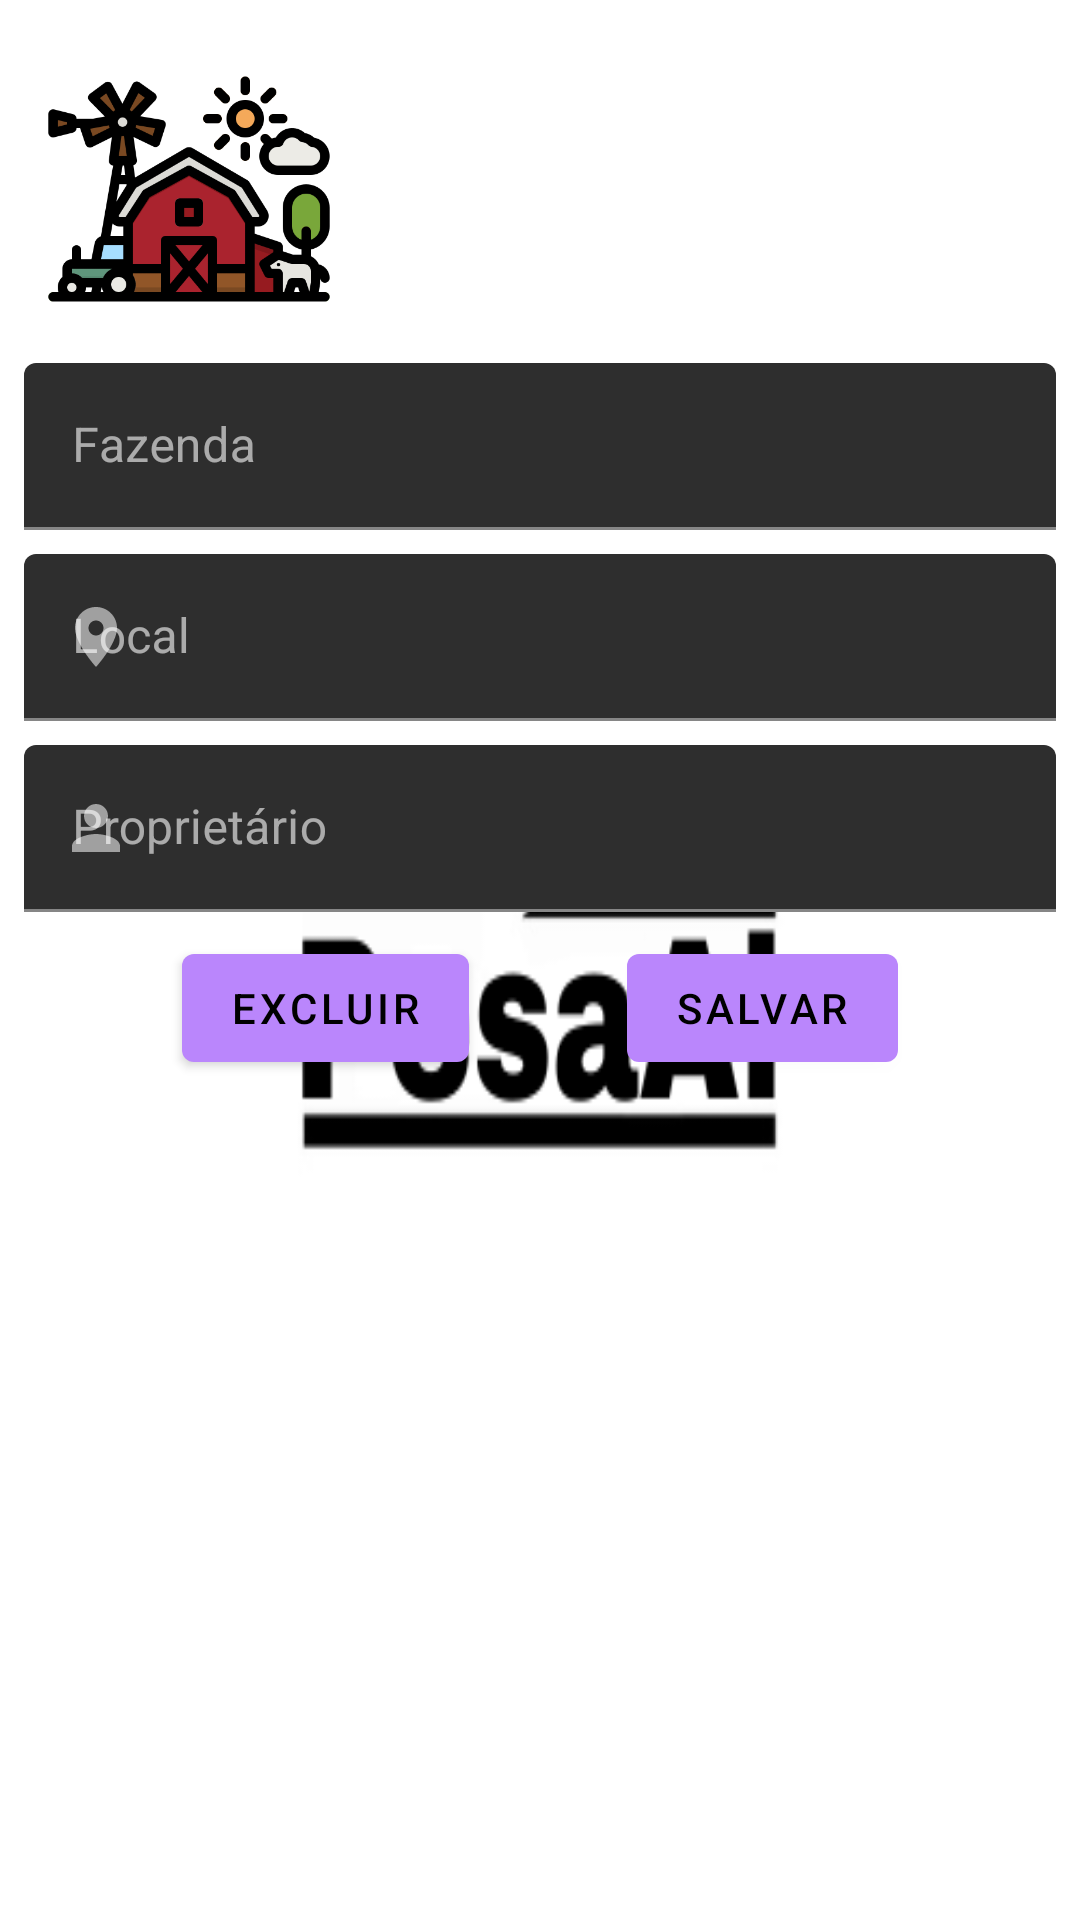

The Android layout XML behind this screen, and the referenced resources:
<!-- AndroidManifest.xml: application theme SplashTheme -->
<!-- res/layout/fragment_farm.xml -->
<?xml version="1.0" encoding="utf-8"?>
<layout xmlns:android="http://schemas.android.com/apk/res/android"
    xmlns:app="http://schemas.android.com/apk/res-auto"
    xmlns:tools="http://schemas.android.com/tools">

    <androidx.constraintlayout.widget.ConstraintLayout
        android:layout_width="match_parent"
        android:layout_height="match_parent"
        android:padding="8dp">

        <ImageView
            android:id="@+id/imgFarm"
            android:layout_width="100dp"
            android:layout_height="100dp"
            android:layout_margin="5dp"
            android:src="@drawable/fazenda"
            app:layout_constraintLeft_toLeftOf="parent"
            app:layout_constraintTop_toTopOf="parent" />

        <com.google.android.material.textview.MaterialTextView
            android:id="@+id/tvFarm"
            android:layout_width="wrap_content"
            android:layout_height="wrap_content"
            android:layout_marginStart="5dp"
            android:text="Fazenda"
            android:textSize="16sp"
            app:layout_constraintStart_toEndOf="@+id/imgFarm"
            app:layout_constraintTop_toTopOf="parent" />

        <ImageView
            android:id="@+id/imgLocation"
            android:layout_width="wrap_content"
            android:layout_height="wrap_content"
            android:src="@drawable/ic_location"
            app:layout_constraintStart_toEndOf="@+id/imgFarm"
            app:layout_constraintTop_toBottomOf="@+id/tvFarm" />

        <com.google.android.material.textview.MaterialTextView
            android:id="@+id/tvLocation"
            android:layout_width="wrap_content"
            android:layout_height="wrap_content"
            android:text="Local"
            android:textSize="12sp"
            app:layout_constraintBottom_toBottomOf="@+id/imgLocation"
            app:layout_constraintStart_toEndOf="@+id/imgLocation"
            app:layout_constraintTop_toTopOf="@+id/imgLocation" />

        <ImageView
            android:id="@+id/imgProprietary"
            android:layout_width="wrap_content"
            android:layout_height="wrap_content"
            android:src="@drawable/ic_dono"
            app:layout_constraintStart_toEndOf="@+id/imgFarm"
            app:layout_constraintTop_toBottomOf="@+id/imgLocation" />

        <com.google.android.material.textview.MaterialTextView
            android:id="@+id/tvProprietary"
            android:layout_width="wrap_content"
            android:layout_height="wrap_content"
            android:text="Proprietário"
            android:textSize="12sp"
            app:layout_constraintBottom_toBottomOf="@+id/imgProprietary"
            app:layout_constraintStart_toEndOf="@+id/imgProprietary"
            app:layout_constraintTop_toTopOf="@+id/imgProprietary" />

        <com.google.android.material.textfield.TextInputLayout
            android:id="@+id/tilFarm"
            android:layout_width="match_parent"
            android:layout_height="wrap_content"
            android:layout_marginTop="8dp"
            app:layout_constraintLeft_toLeftOf="parent"
            app:layout_constraintRight_toRightOf="parent"
            app:layout_constraintTop_toBottomOf="@+id/imgFarm">

            <com.google.android.material.textfield.TextInputEditText
                android:layout_width="match_parent"
                android:layout_height="wrap_content"
                android:bufferType="normal"
                android:hint="Fazenda"
                android:inputType="text" />
        </com.google.android.material.textfield.TextInputLayout>

        <com.google.android.material.textfield.TextInputLayout
            android:id="@+id/tilLocation"
            android:layout_width="match_parent"
            android:layout_height="wrap_content"
            android:layout_marginTop="8dp"
            app:layout_constraintLeft_toLeftOf="parent"
            app:layout_constraintRight_toRightOf="parent"
            app:layout_constraintTop_toBottomOf="@+id/tilFarm"
            app:startIconDrawable="@drawable/ic_location">

            <com.google.android.material.textfield.TextInputEditText
                android:layout_width="match_parent"
                android:layout_height="wrap_content"
                android:bufferType="normal"
                android:hint="Local"
                android:inputType="text" />
        </com.google.android.material.textfield.TextInputLayout>

        <com.google.android.material.textfield.TextInputLayout
            android:id="@+id/tilProprietary"
            android:layout_width="match_parent"
            android:layout_height="wrap_content"
            android:layout_marginTop="8dp"
            app:layout_constraintLeft_toLeftOf="parent"
            app:layout_constraintRight_toRightOf="parent"
            app:layout_constraintTop_toBottomOf="@+id/tilLocation"
            app:startIconDrawable="@drawable/ic_dono">

            <com.google.android.material.textfield.TextInputEditText
                android:layout_width="match_parent"
                android:layout_height="wrap_content"
                android:bufferType="normal"
                android:hint="Proprietário"
                android:inputType="text" />
        </com.google.android.material.textfield.TextInputLayout>

        <com.google.android.material.button.MaterialButton
            android:id="@+id/btnSave"
            android:layout_width="wrap_content"
            android:layout_height="wrap_content"
            android:layout_marginTop="8dp"
            android:text="Salvar"
            app:layout_constraintEnd_toEndOf="parent"
            app:layout_constraintStart_toEndOf="@+id/btnDelete"
            app:layout_constraintTop_toBottomOf="@+id/tilProprietary" />

        <com.google.android.material.button.MaterialButton
            android:id="@+id/btnDelete"
            android:layout_width="wrap_content"
            android:layout_height="wrap_content"
            android:layout_marginTop="8dp"
            android:text="Excluir"
            app:layout_constraintEnd_toStartOf="@+id/btnSave"
            app:layout_constraintStart_toStartOf="parent"
            app:layout_constraintTop_toBottomOf="@+id/tilProprietary" />

    </androidx.constraintlayout.widget.ConstraintLayout>
</layout>
<!-- resources referenced by this layout -->
<resources>
  <!-- drawable fazenda: png bitmap (drawable, 36308 bytes) -->
  <!-- drawable ic_dono (drawable) -->
  <vector xmlns:android="http://schemas.android.com/apk/res/android"
      android:width="24dp"
      android:height="24dp"
      android:viewportWidth="24"
      android:viewportHeight="24"
      android:tint="@color/md_theme_onBackground">
    <path
        android:fillColor="@android:color/white"
        android:pathData="M12,12c2.21,0 4,-1.79 4,-4s-1.79,-4 -4,-4 -4,1.79 -4,4 1.79,4 4,4zM12,14c-2.67,0 -8,1.34 -8,4v2h16v-2c0,-2.66 -5.33,-4 -8,-4z"/>
  </vector>
  <!-- drawable ic_location (drawable) -->
  <vector xmlns:android="http://schemas.android.com/apk/res/android"
      android:width="24dp"
      android:height="24dp"
      android:viewportWidth="24"
      android:viewportHeight="24"
      android:tint="@color/md_theme_onBackground">
    <path
        android:fillColor="@android:color/white"
        android:pathData="M12,2C8.13,2 5,5.13 5,9c0,5.25 7,13 7,13s7,-7.75 7,-13c0,-3.87 -3.13,-7 -7,-7zM12,11.5c-1.38,0 -2.5,-1.12 -2.5,-2.5s1.12,-2.5 2.5,-2.5 2.5,1.12 2.5,2.5 -1.12,2.5 -2.5,2.5z"/>
  </vector>
  <style name="SplashTheme" parent="Theme.MaterialComponents.NoActionBar">
          <item name="android:windowBackground">@drawable/pesaai</item>
          <item name="android:statusBarColor">@android:color/transparent</item>
          <item name="android:windowNoTitle">true</item>
          <item name="android:navigationBarColor">@android:color/transparent</item>
      </style>
  <color name="md_theme_onBackground">#e1e3df</color>
  <!-- drawable pesaai: png bitmap (drawable, 13144 bytes) -->
</resources>
